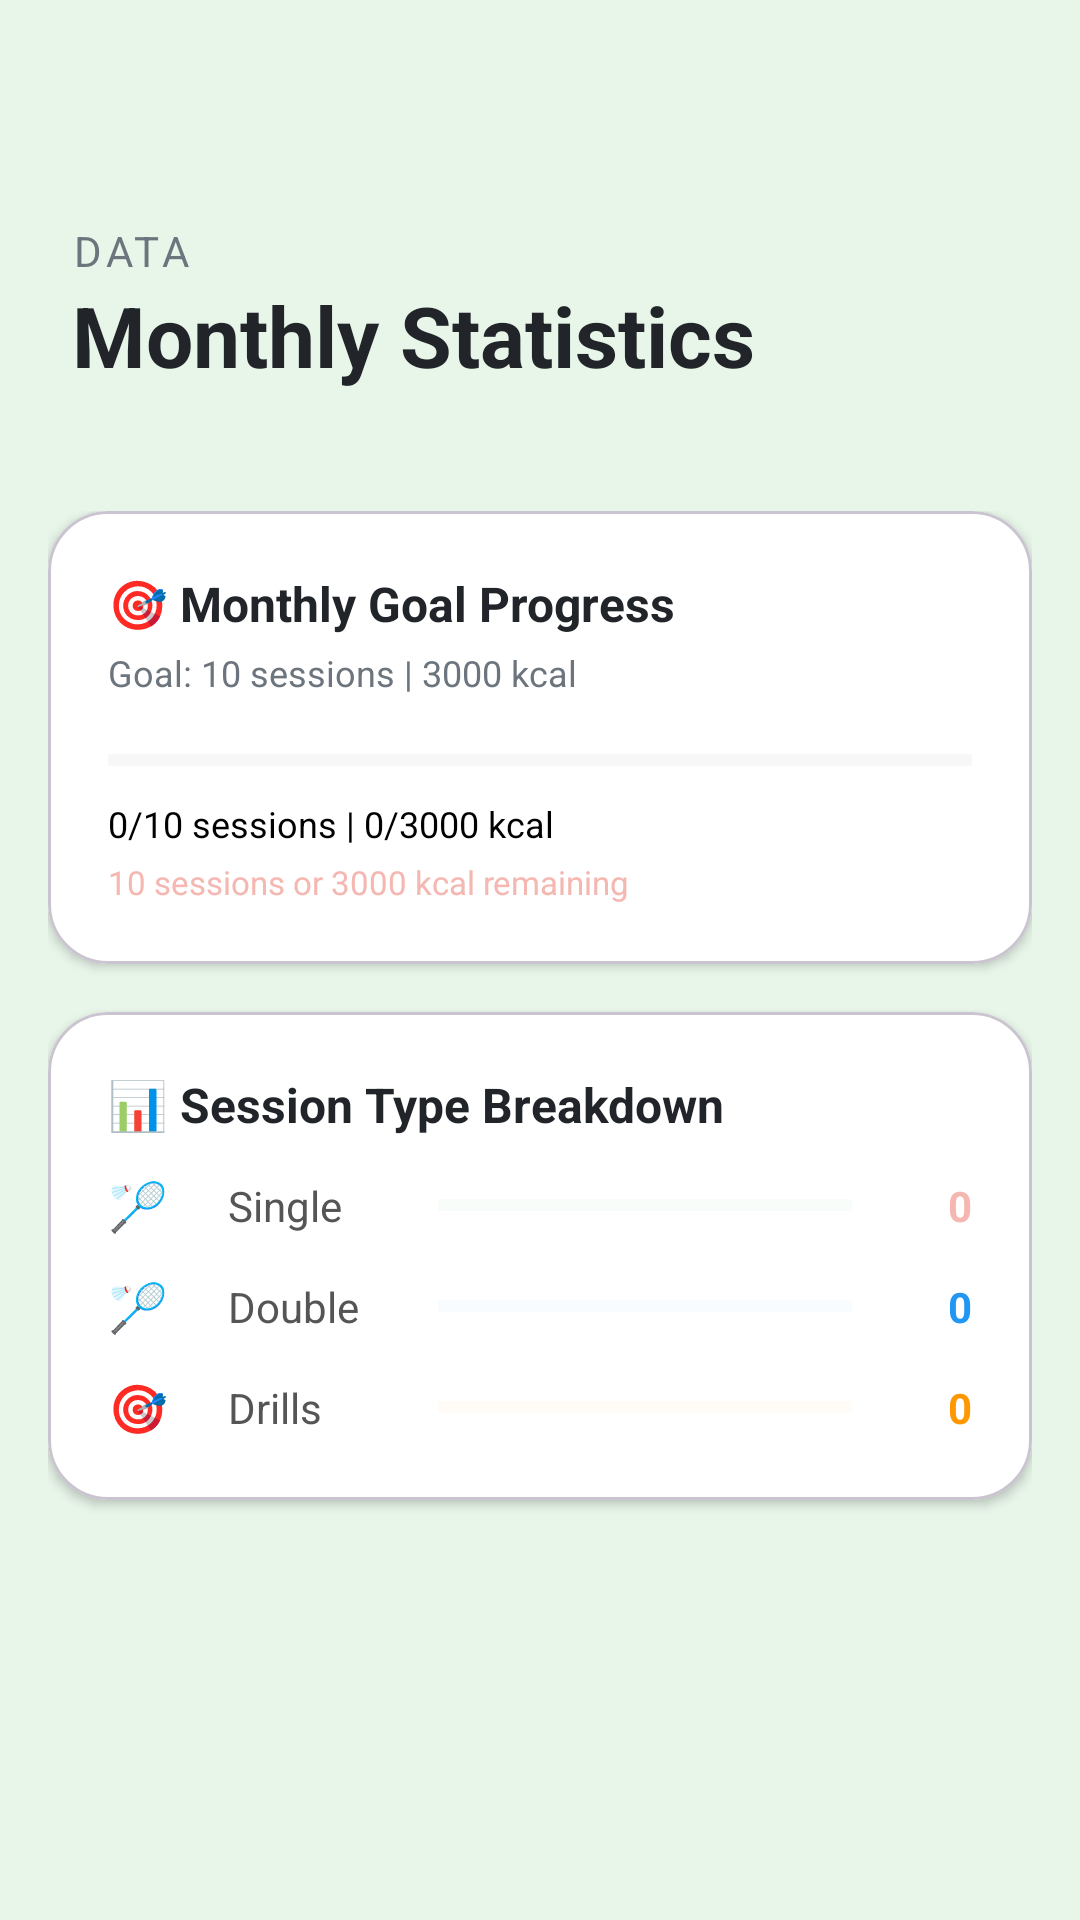

Reconstruct the res/layout file that produces this screen, plus the resources it refers to.
<!-- AndroidManifest.xml: application theme Theme.FitForge -->
<!-- res/layout/fragment_data_badminton.xml -->
<?xml version="1.0" encoding="utf-8"?>
<androidx.coordinatorlayout.widget.CoordinatorLayout xmlns:android="http://schemas.android.com/apk/res/android"
    xmlns:app="http://schemas.android.com/apk/res-auto"
    android:layout_width="match_parent"
    android:layout_height="match_parent"
    android:background="#E8F5E9">

    <com.google.android.material.appbar.AppBarLayout
        android:layout_width="match_parent"
        android:layout_height="wrap_content"
        android:background="@android:color/transparent"
        android:layout_marginTop="50dp"
        app:elevation="0dp">

        <LinearLayout
            android:layout_width="match_parent"
            android:layout_height="wrap_content"
            android:orientation="vertical"
            android:padding="24dp">

            <TextView
                android:layout_width="wrap_content"
                android:layout_height="wrap_content"
                android:text="Data"
                android:textColor="#6C757D"
                android:textSize="14sp"
                android:textAllCaps="true"
                android:letterSpacing="0.1" />

            <TextView
                android:layout_width="wrap_content"
                android:layout_height="wrap_content"
                android:text="Monthly Statistics"
                android:textColor="#212529"
                android:textSize="28sp"
                android:textStyle="bold" />
        </LinearLayout>
    </com.google.android.material.appbar.AppBarLayout>

    <androidx.core.widget.NestedScrollView
        android:layout_width="match_parent"
        android:layout_height="match_parent"
        app:layout_behavior="@string/appbar_scrolling_view_behavior">

        <LinearLayout
            android:layout_width="match_parent"
            android:layout_height="wrap_content"
            android:orientation="vertical"
            android:padding="16dp">

            
            <com.google.android.material.card.MaterialCardView
                android:layout_width="match_parent"
                android:layout_height="wrap_content"
                android:layout_marginBottom="16dp"
                app:cardCornerRadius="20dp"
                app:cardElevation="2dp"
                app:cardBackgroundColor="#FFFFFF">

                <LinearLayout
                    android:layout_width="match_parent"
                    android:layout_height="wrap_content"
                    android:orientation="vertical"
                    android:padding="20dp">

                    <TextView
                        android:layout_width="wrap_content"
                        android:layout_height="wrap_content"
                        android:text="🎯 Monthly Goal Progress"
                        android:textSize="16sp"
                        android:textStyle="bold"
                        android:textColor="#212529" />

                    <TextView
                        android:id="@+id/tvGoalInfo"
                        android:layout_width="wrap_content"
                        android:layout_height="wrap_content"
                        android:text="Goal: 10 sessions | 3000 kcal"
                        android:textSize="12sp"
                        android:textColor="#6C757D"
                        android:layout_marginTop="4dp" />

                    <ProgressBar
                        android:id="@+id/DataprogressBar"
                        style="?android:attr/progressBarStyleHorizontal"
                        android:layout_width="match_parent"
                        android:layout_height="10dp"
                        android:layout_marginTop="16dp"
                        android:progress="0"
                        android:progressTint="#4CAF50"
                        android:progressBackgroundTint="#E0E0E0" />

                    <TextView
                        android:id="@+id/tvProgressDetail"
                        android:layout_width="wrap_content"
                        android:layout_height="wrap_content"
                        android:text="0/10 sessions | 0/3000 kcal"
                        android:textSize="12sp"
                        android:textColor="@color/black"
                        android:layout_marginTop="8dp" />

                    <TextView
                        android:id="@+id/tvRemaining"
                        android:layout_width="wrap_content"
                        android:layout_height="wrap_content"
                        android:text="10 sessions or 3000 kcal remaining"
                        android:textSize="11sp"
                        android:textColor="@color/pink"
                        android:layout_marginTop="4dp" />

                </LinearLayout>
            </com.google.android.material.card.MaterialCardView>

            
            <com.google.android.material.card.MaterialCardView
                android:layout_width="match_parent"
                android:layout_height="wrap_content"
                android:layout_marginBottom="16dp"
                app:cardCornerRadius="20dp"
                app:cardElevation="2dp"
                app:cardBackgroundColor="#FFFFFF">

                <LinearLayout
                    android:layout_width="match_parent"
                    android:layout_height="wrap_content"
                    android:orientation="vertical"
                    android:padding="20dp">

                    <TextView
                        android:layout_width="wrap_content"
                        android:layout_height="wrap_content"
                        android:text="📊 Session Type Breakdown"
                        android:textSize="16sp"
                        android:textStyle="bold"
                        android:textColor="#212529"
                        android:layout_marginBottom="12dp" />

                    
                    <LinearLayout
                        android:layout_width="match_parent"
                        android:layout_height="wrap_content"
                        android:orientation="horizontal"
                        android:gravity="center_vertical"
                        android:layout_marginBottom="12dp">

                        <TextView
                            android:layout_width="40dp"
                            android:layout_height="wrap_content"
                            android:text="🏸"
                            android:textSize="16sp" />

                        <TextView
                            android:layout_width="70dp"
                            android:layout_height="wrap_content"
                            android:text="Single"
                            android:textSize="14sp"
                            android:textColor="#555555" />

                        <ProgressBar
                            android:id="@+id/progressSingle"
                            android:layout_width="0dp"
                            android:layout_height="8dp"
                            android:layout_weight="1"
                            style="?android:attr/progressBarStyleHorizontal"
                            android:progressTint="#4CAF50"
                            android:progressBackgroundTint="#E8F5E9"
                            android:progress="0" />

                        <TextView
                            android:id="@+id/tvSingleCount"
                            android:layout_width="40dp"
                            android:layout_height="wrap_content"
                            android:text="0"
                            android:textSize="14sp"
                            android:textStyle="bold"
                            android:textColor="@color/pink"
                            android:gravity="end" />
                    </LinearLayout>

                    
                    <LinearLayout
                        android:layout_width="match_parent"
                        android:layout_height="wrap_content"
                        android:orientation="horizontal"
                        android:gravity="center_vertical"
                        android:layout_marginBottom="12dp">

                        <TextView
                            android:layout_width="40dp"
                            android:layout_height="wrap_content"
                            android:text="🏸"
                            android:textSize="16sp" />

                        <TextView
                            android:layout_width="70dp"
                            android:layout_height="wrap_content"
                            android:text="Double"
                            android:textSize="14sp"
                            android:textColor="#555555" />

                        <ProgressBar
                            android:id="@+id/progressDouble"
                            android:layout_width="0dp"
                            android:layout_height="8dp"
                            android:layout_weight="1"
                            style="?android:attr/progressBarStyleHorizontal"
                            android:progressTint="#2196F3"
                            android:progressBackgroundTint="#E3F2FD"
                            android:progress="0" />

                        <TextView
                            android:id="@+id/tvDoubleCount"
                            android:layout_width="40dp"
                            android:layout_height="wrap_content"
                            android:text="0"
                            android:textSize="14sp"
                            android:textStyle="bold"
                            android:textColor="#2196F3"
                            android:gravity="end" />
                    </LinearLayout>

                    
                    <LinearLayout
                        android:layout_width="match_parent"
                        android:layout_height="wrap_content"
                        android:orientation="horizontal"
                        android:gravity="center_vertical">

                        <TextView
                            android:layout_width="40dp"
                            android:layout_height="wrap_content"
                            android:text="🎯"
                            android:textSize="16sp" />

                        <TextView
                            android:layout_width="70dp"
                            android:layout_height="wrap_content"
                            android:text="Drills"
                            android:textSize="14sp"
                            android:textColor="#555555" />

                        <ProgressBar
                            android:id="@+id/progressDrills"
                            android:layout_width="0dp"
                            android:layout_height="8dp"
                            android:layout_weight="1"
                            style="?android:attr/progressBarStyleHorizontal"
                            android:progressTint="#FF9800"
                            android:progressBackgroundTint="#FFF3E0"
                            android:progress="0" />

                        <TextView
                            android:id="@+id/tvDrillsCount"
                            android:layout_width="40dp"
                            android:layout_height="wrap_content"
                            android:text="0"
                            android:textSize="14sp"
                            android:textStyle="bold"
                            android:textColor="#FF9800"
                            android:gravity="end" />
                    </LinearLayout>

                </LinearLayout>
            </com.google.android.material.card.MaterialCardView>

        </LinearLayout>
    </androidx.core.widget.NestedScrollView>

</androidx.coordinatorlayout.widget.CoordinatorLayout>
<!-- resources referenced by this layout -->
<resources>
  <color name="black">#FF000000</color>
  <color name="pink">#F5B7B1</color>
  <style name="Theme.FitForge" parent="Base.Theme.FitForge" />
  <style name="Base.Theme.FitForge" parent="Theme.Material3.DayNight.NoActionBar">
          
          
      </style>
</resources>
